The GitHub repository hendhamdi/SmartDate_IoT contains a labelled image folder "Date_Dataset" with 11 categories: Deglet Nour dryer, Deglet Nour oily, Deglet Nour oily treated, Deglet Nour semi-dryer, Deglet Nour semi-dryer treated, Deglet Nour semi-oily, Deglet Nour semi-oily treated, alig date variety, bessra date variety, kenta date variety, kintichi date variety. Examples follow, each with its label.

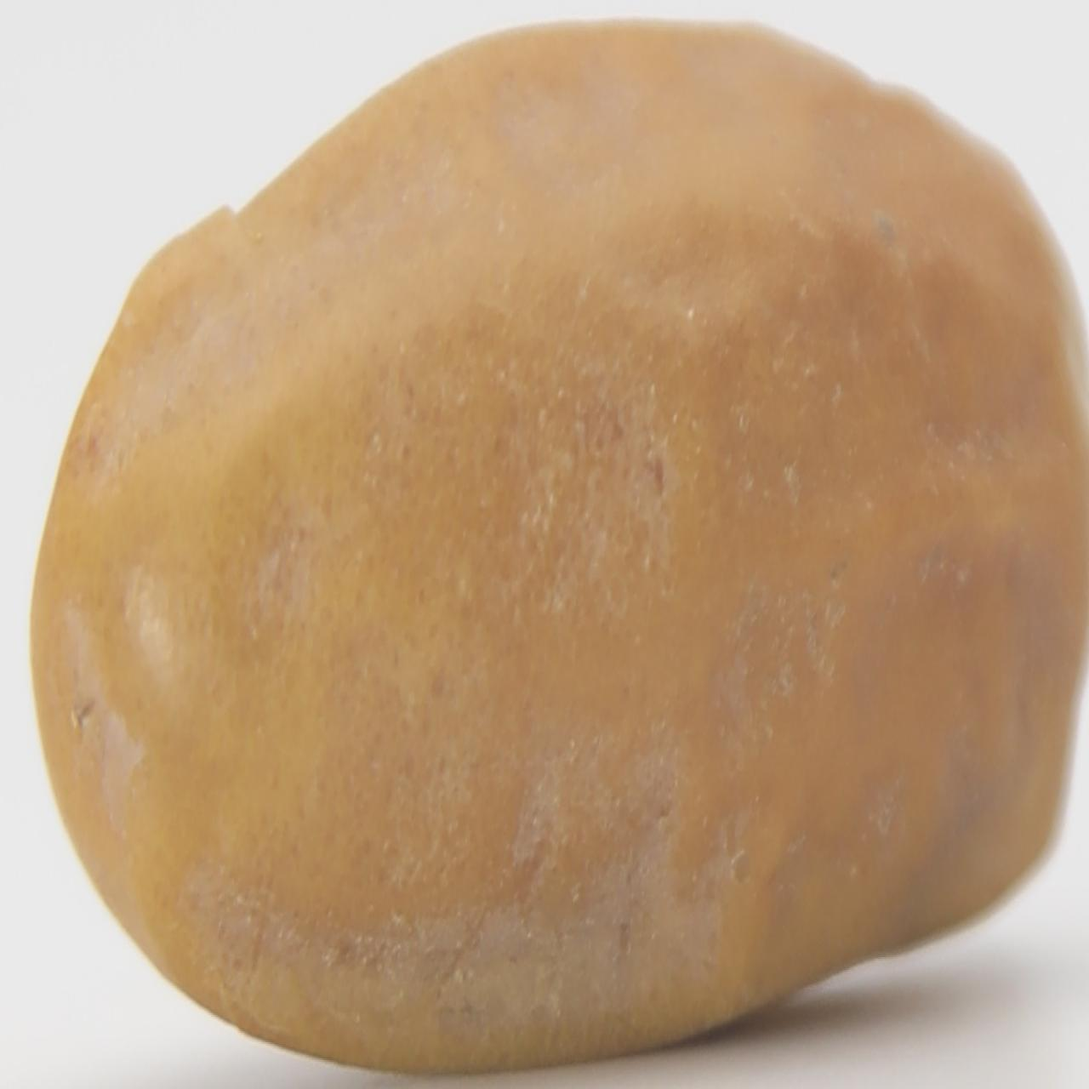
Label: kintichi date variety

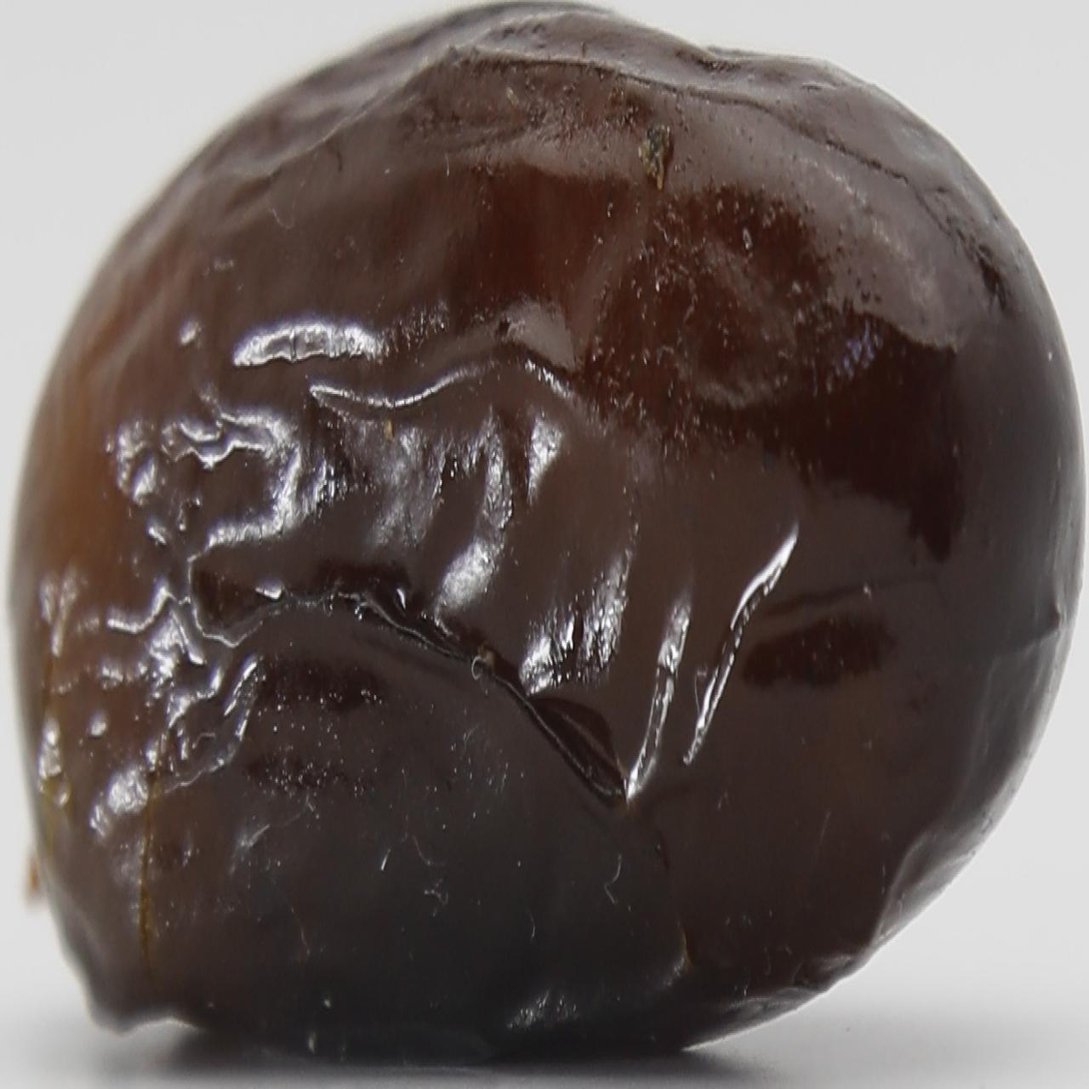
Label: alig date variety

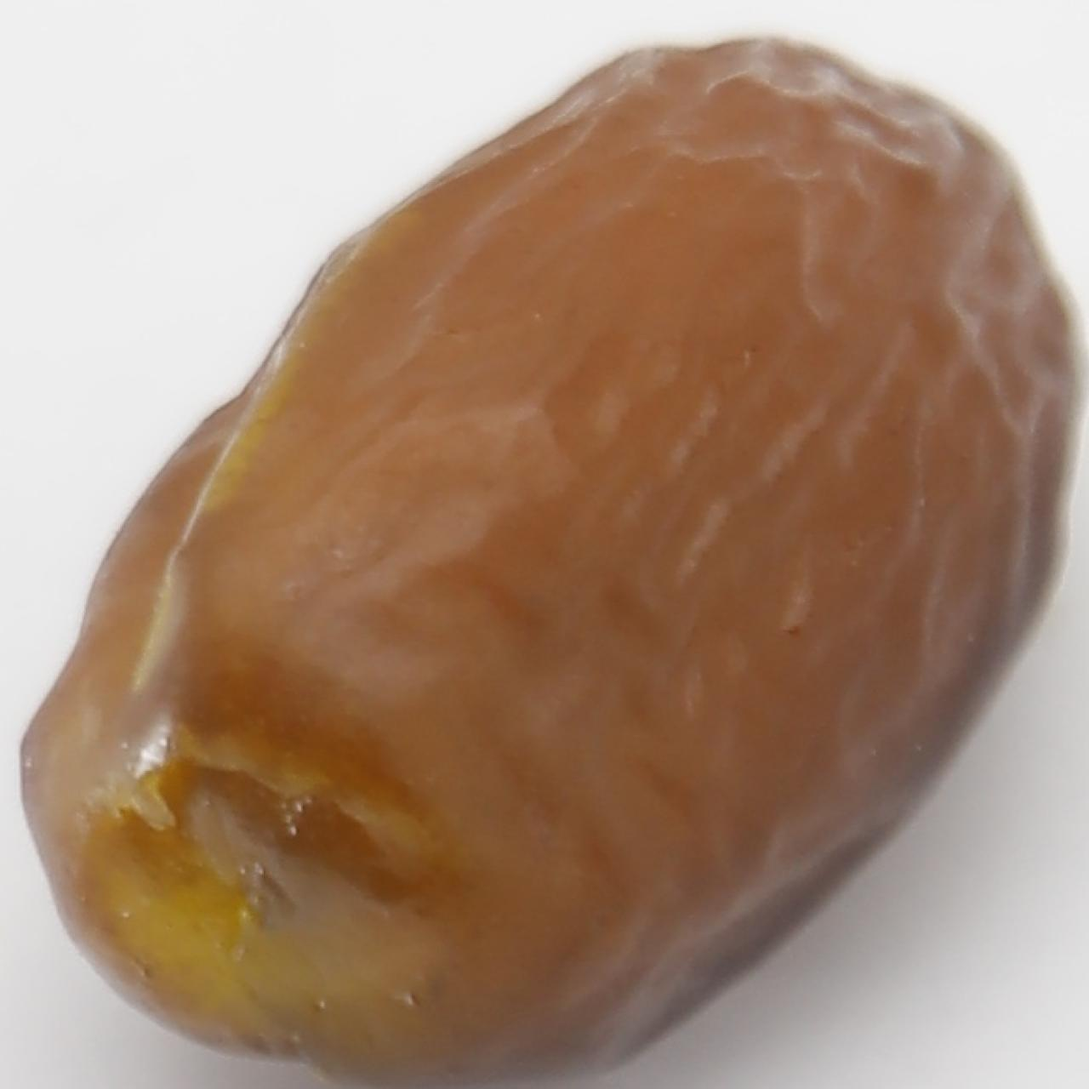
Label: Deglet Nour semi-oily treated

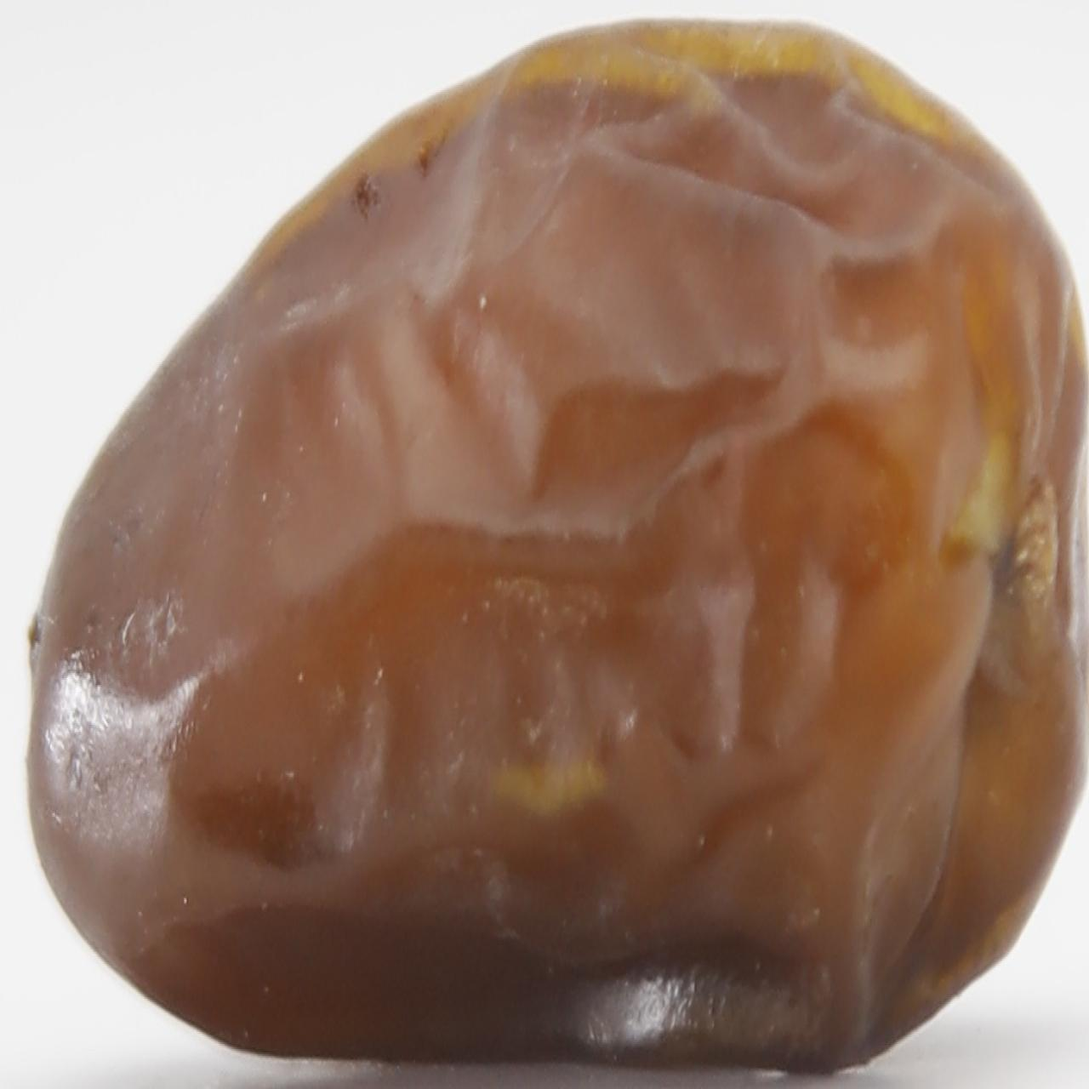
Label: Deglet Nour oily treated

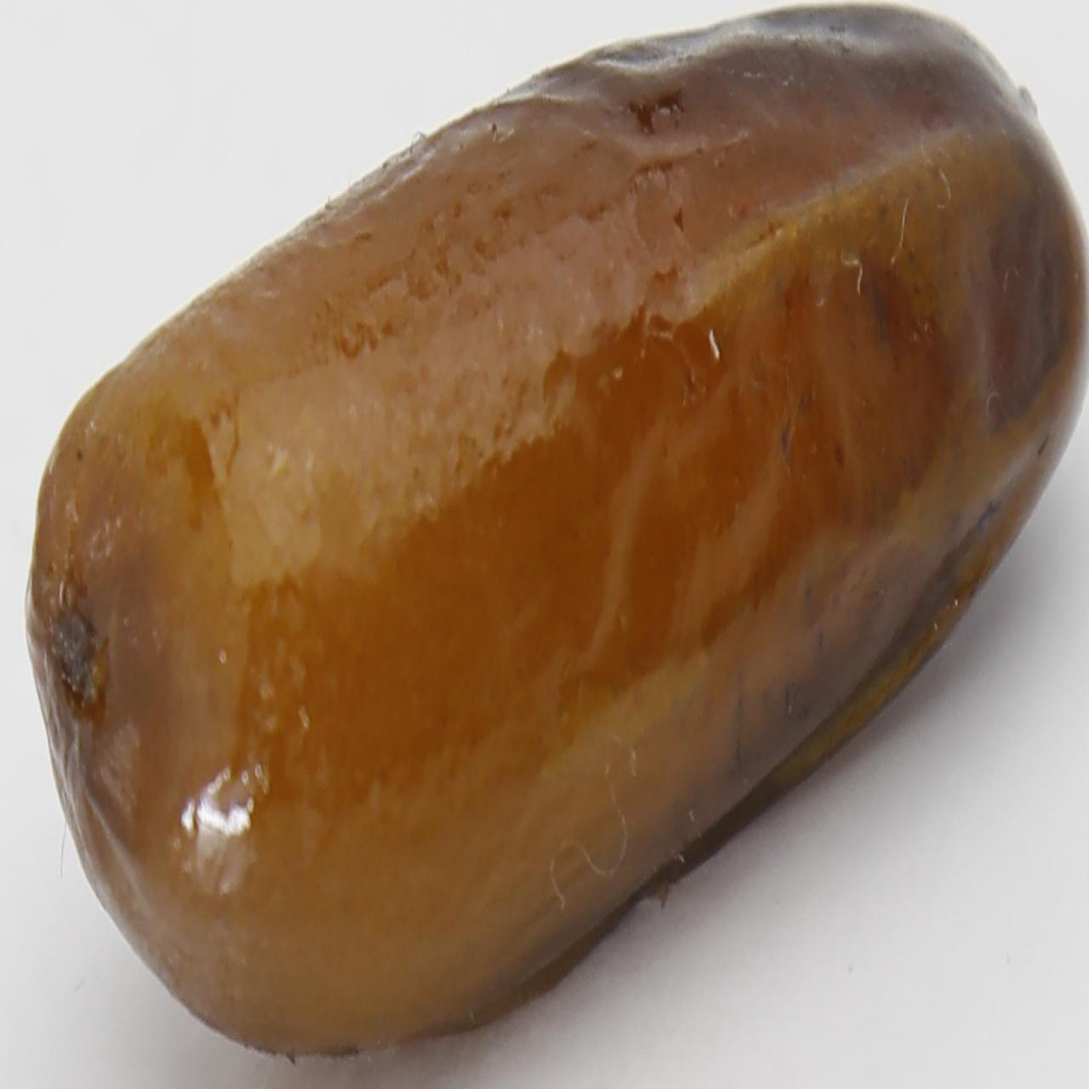
Label: alig date variety

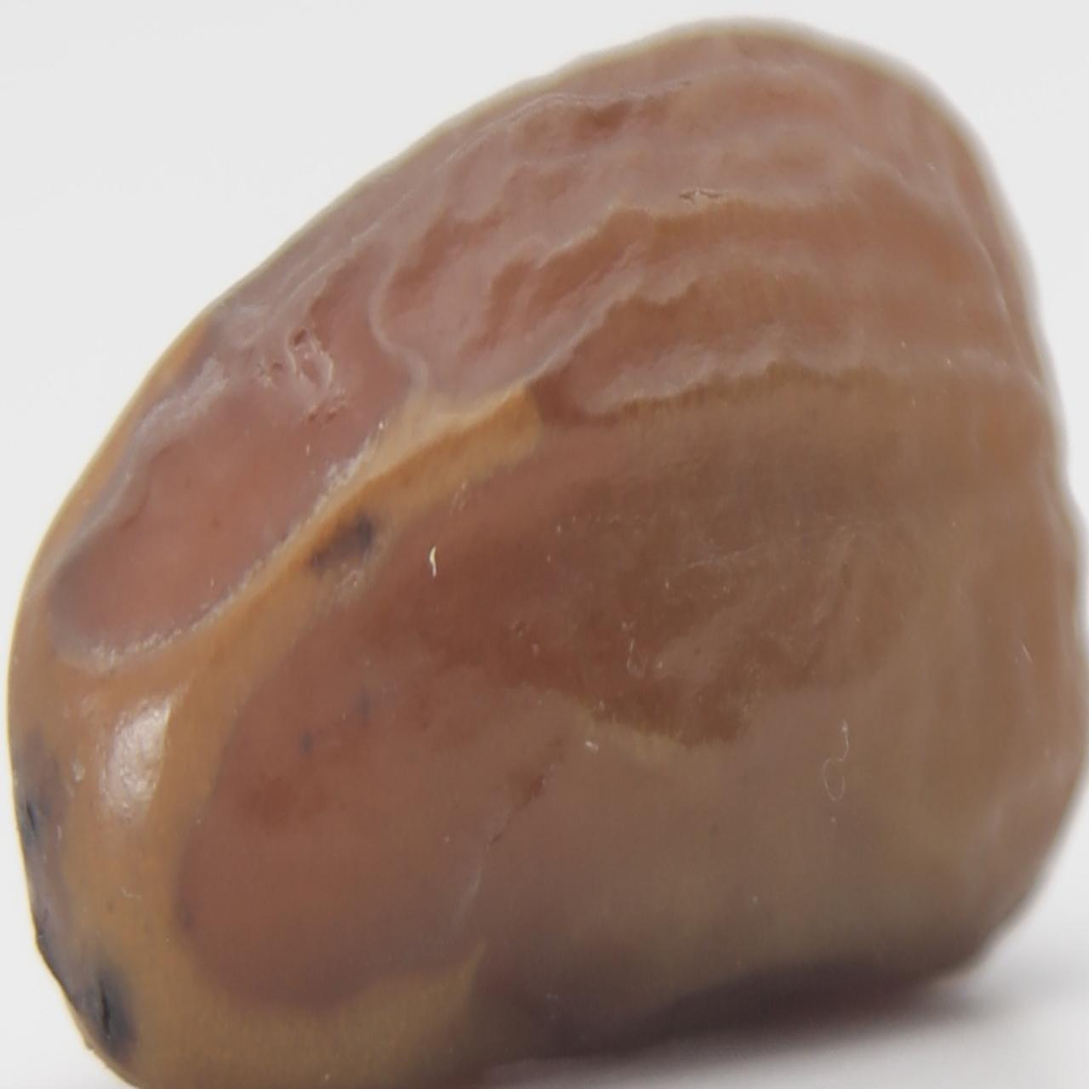
Label: Deglet Nour semi-dryer treated
